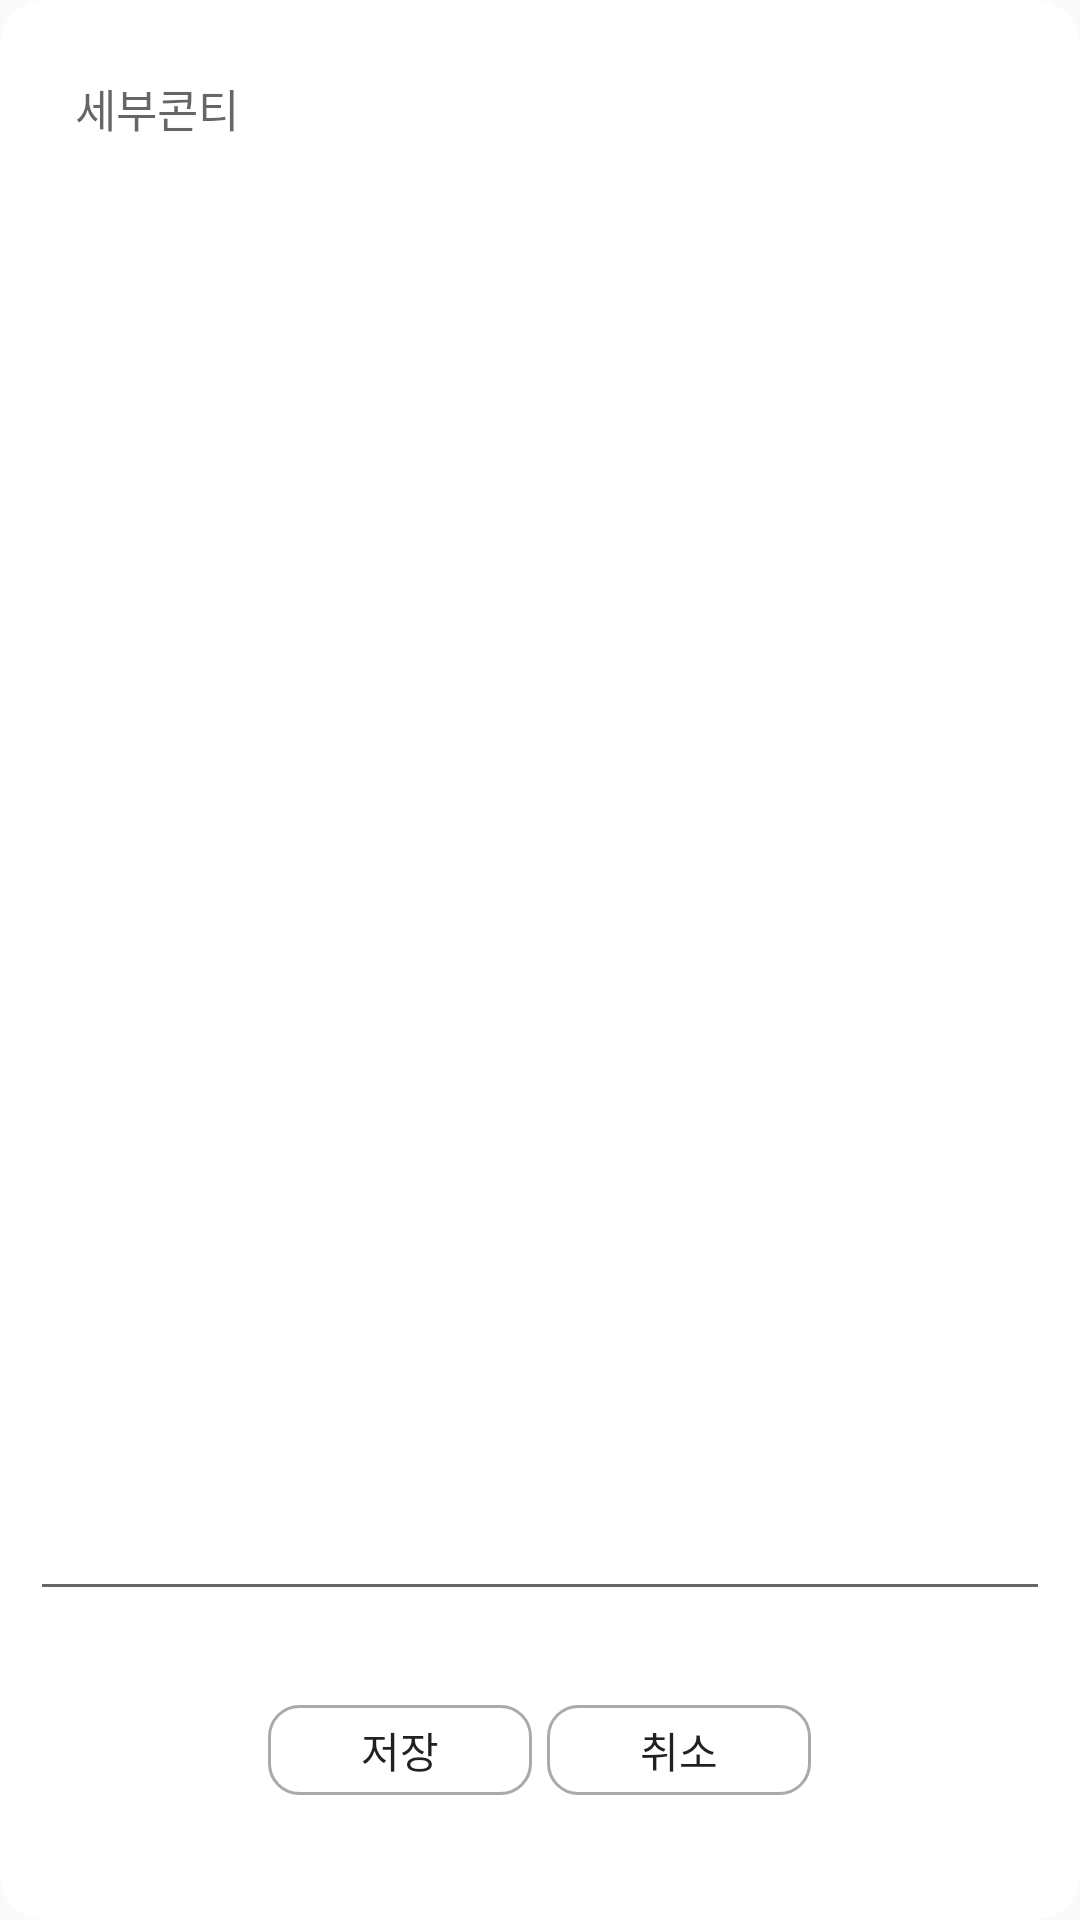

Write the Android layout XML for this screen, with the resource values it uses.
<!-- AndroidManifest.xml: application theme AppTheme -->
<!-- res/layout/custom_dialog.xml -->
<?xml version="1.0" encoding="utf-8"?>
<LinearLayout xmlns:android="http://schemas.android.com/apk/res/android"
    android:layout_width="match_parent"
    android:layout_height="match_parent"
    android:background="@drawable/rounded_dialog"
    android:orientation="vertical"
    android:layout_margin="10dp"
    android:padding="10dp"
    android:weightSum="10">

    <EditText
        android:id="@+id/editText_dialog_explanation"
        android:layout_width="match_parent"
        android:layout_height="0dp"
        android:layout_weight="8.5"
        android:autoLink="web"
        android:gravity="left"
        android:hint="세부콘티"
        android:textColor="@android:color/black"
        android:textSize="15sp"
        android:overScrollMode="ifContentScrolls"
        android:padding="15dp" />

    <TextView
        android:id="@+id/textView_dialog_explanation"
        android:layout_width="match_parent"
        android:layout_height="0dp"
        android:layout_weight="8.5"
        android:autoLink="web"
        android:textIsSelectable="false"
        android:textColor="@android:color/black"
        android:textSize="15sp"
        android:gravity="left"
        android:overScrollMode="ifContentScrolls"
        android:padding="15dp"
        android:visibility="gone" />

    <LinearLayout
        android:layout_width="match_parent"
        android:layout_height="0dp"
        android:layout_weight="1.5"
        android:gravity="center"
        android:orientation="horizontal">

        <Button
            android:id="@+id/button_dialog_save"
            android:layout_width="wrap_content"
            android:layout_height="30dp"
            android:background="@drawable/rounded_button"
            android:layout_marginRight="5dp"
            android:text="저장" />

        <Button
            android:id="@+id/button_dialog_cancel"
            android:layout_width="wrap_content"
            android:layout_height="30dp"
            android:background="@drawable/rounded_button"
            android:text="취소" />

    </LinearLayout>

</LinearLayout>
<!-- resources referenced by this layout -->
<resources>
  <!-- drawable rounded_button (drawable) -->
  <?xml version="1.0" encoding="utf-8"?>
  <selector xmlns:android="http://schemas.android.com/apk/res/android" >
  
      
      <item
          android:state_pressed="false">
          <shape android:shape="rectangle">
              <solid android:color="#00d4d3d3" />
              <corners android:radius="10dp"/>
              <size
                  android:width="45dp"
                  android:height="5dp"/>
              <stroke
                  android:width="1dp"
                  android:color="@color/colorPrimaryDark" />
          </shape>
      </item>
  
      
      <item
          android:state_pressed="true">
          <shape android:shape="rectangle">
              <solid android:color="#00d4d3d3" />
              <corners android:radius="10dp"/>
              <size
                  android:width="45dp"
                  android:height="27dp"/>
              <stroke
                  android:width="1dp"
                  android:color="@color/colorPrimary" />
          </shape>
      </item>
  
  
  
  
  </selector>
  <!-- drawable rounded_dialog (drawable) -->
  <?xml version="1.0" encoding="utf-8"?>
  <shape xmlns:android="http://schemas.android.com/apk/res/android" >
      <solid android:color="@android:color/white" />
      <corners android:radius="15dp" />
  </shape>
  <style name="AppTheme" parent="Theme.AppCompat.Light.DarkActionBar">
          
          <item name="colorPrimary">@color/colorPrimary</item>
          <item name="colorPrimaryDark">@color/colorPrimaryDark</item>
          <item name="colorAccent">@color/colorAccent</item>
          
          <item name="windowActionBar">false</item>
          <item name="windowNoTitle">true</item>
  
  
      </style>
  <color name="colorPrimaryDark">#aaaaaa</color>
  <color name="colorPrimary">#000000</color>
  <color name="colorAccent">#a0befb</color>
</resources>
